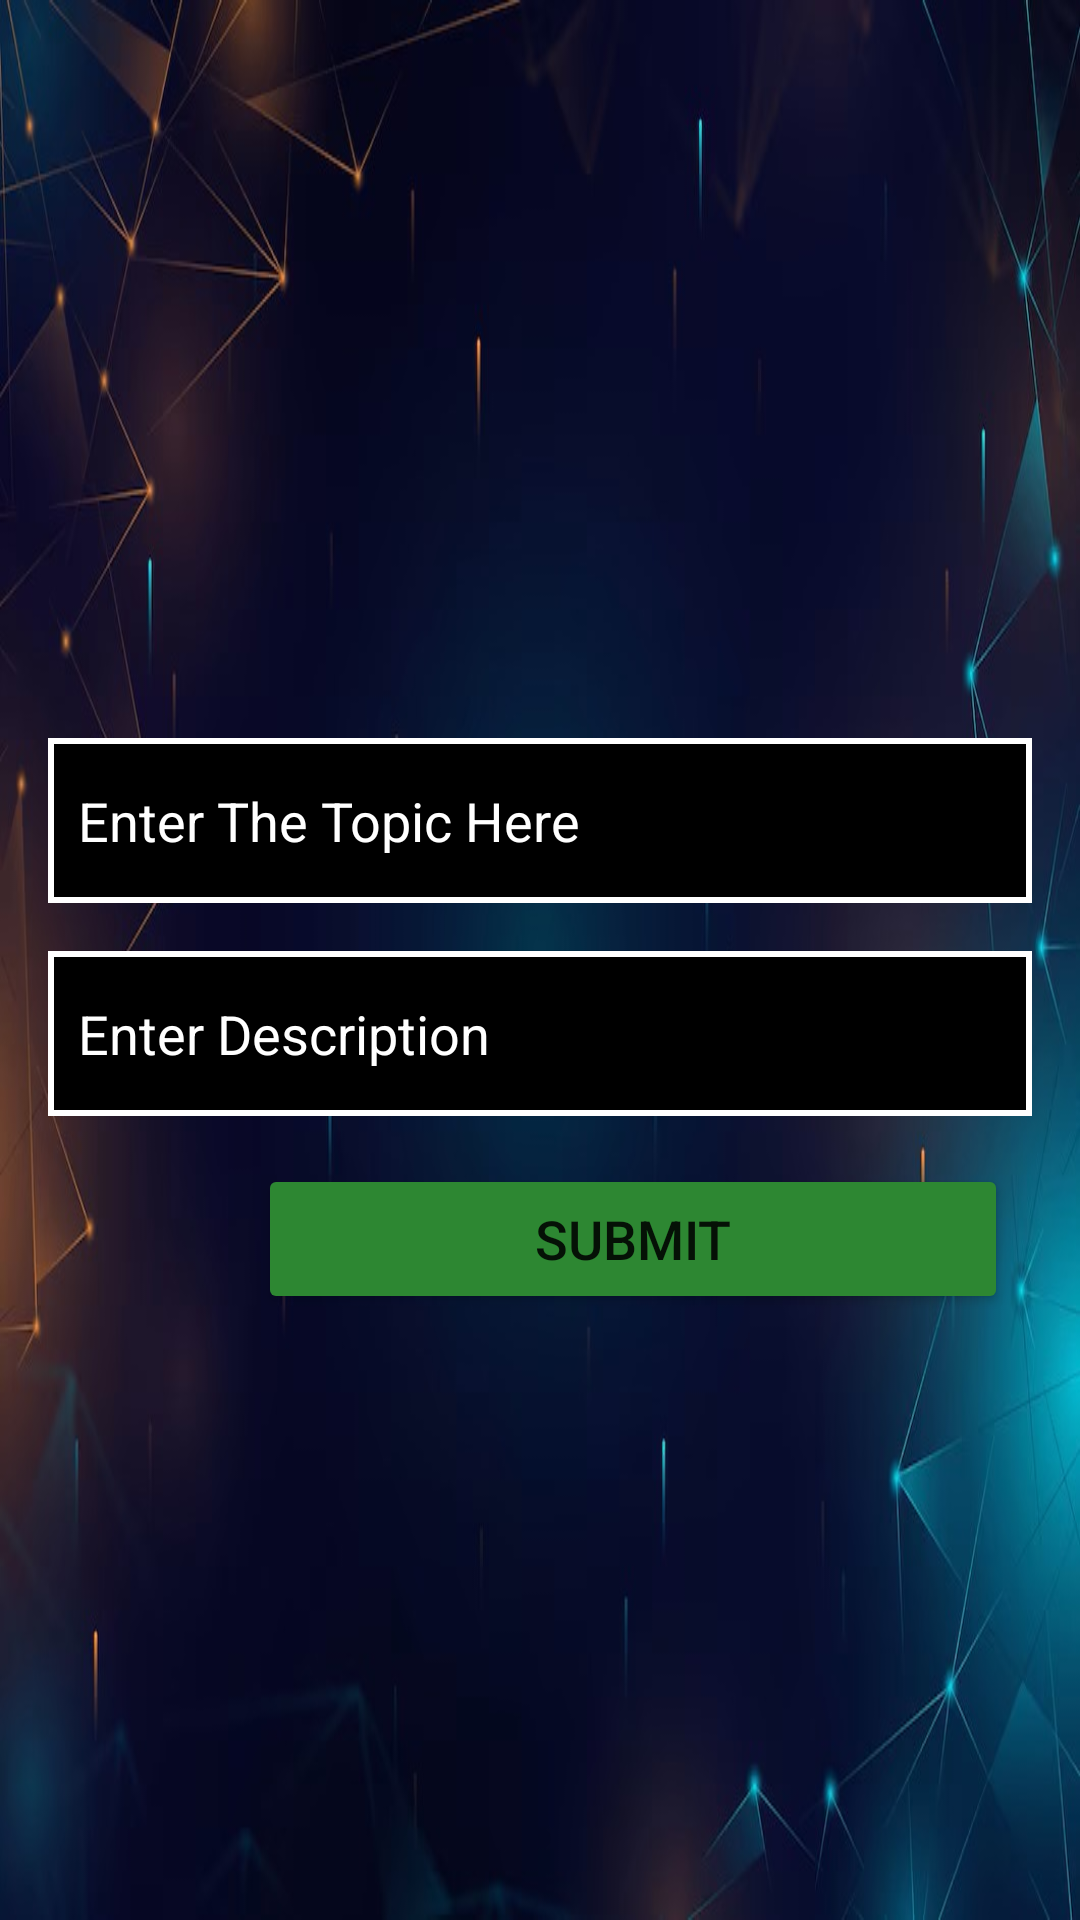

Reconstruct the res/layout file that produces this screen, plus the resources it refers to.
<!-- AndroidManifest.xml: application theme Theme.NavonmeshNidhi -->
<!-- res/layout/activity_enter_topic.xml -->
<?xml version="1.0" encoding="utf-8"?>
<LinearLayout xmlns:android="http://schemas.android.com/apk/res/android"
    android:layout_width="match_parent"
    android:layout_height="match_parent"
    android:orientation="vertical"
    android:background="@drawable/blogo"
    android:padding="16dp">

    <EditText
        android:id="@+id/topicNameEditText"
        android:layout_width="match_parent"
        android:layout_height="55dp"
        android:hint="Enter The Topic Here"
        android:background="@drawable/edit_text_background"
        android:paddingLeft="10dp"
        android:layout_marginTop="230dp"
        android:textColor="@color/white"
        android:textColorHint="@color/white"
        android:layout_marginBottom="16dp"/>

    <EditText
        android:id="@+id/descriptionEditText"
        android:layout_width="match_parent"
        android:layout_height="55dp"
        android:background="@drawable/edit_text_background"
        android:paddingLeft="10dp"
        android:textColor="@color/white"
        android:textColorHint="@color/white"
        android:hint="Enter Description"
        android:layout_marginBottom="16dp"/>

    <Button
        android:id="@+id/submitButton"
        android:layout_width="250dp"
        android:layout_height="50dp"
        android:backgroundTint="@color/green"
        android:layout_marginLeft="70dp"
        android:text="Submit"
        android:textSize="18dp"/>

</LinearLayout>
<!-- resources referenced by this layout -->
<resources>
  <color name="green">#2D8732</color>
  <color name="white">#FFFFFFFF</color>
  <!-- drawable blogo: jpeg bitmap (drawable-v24, 57908 bytes) -->
  <!-- drawable edit_text_background (drawable) -->
  <?xml version="1.0" encoding="utf-8"?>
  <shape xmlns:android="http://schemas.android.com/apk/res/android"
      android:shape="rectangle">
      <solid android:color="@color/black"></solid>
      <stroke
          android:width="2dp"
          android:color="@color/white">
  
      </stroke>
  </shape>
  <style name="Theme.NavonmeshNidhi" parent="Theme.MaterialComponents.DayNight.DarkActionBar">
          
          <item name="colorPrimary">@color/purple_500</item>
          <item name="colorPrimaryVariant">@color/purple_700</item>
          <item name="colorOnPrimary">@color/white</item>
          
          <item name="colorSecondary">@color/teal_200</item>
          <item name="colorSecondaryVariant">@color/teal_700</item>
          <item name="colorOnSecondary">@color/black</item>
          
          <item name="android:statusBarColor">?attr/colorPrimaryVariant</item>
          
      </style>
  <color name="black">#FF000000</color>
  <color name="purple_500">#FF6200EE</color>
  <color name="purple_700">#FF3700B3</color>
  <color name="teal_200">#FF03DAC5</color>
  <color name="teal_700">#FF018786</color>
</resources>
